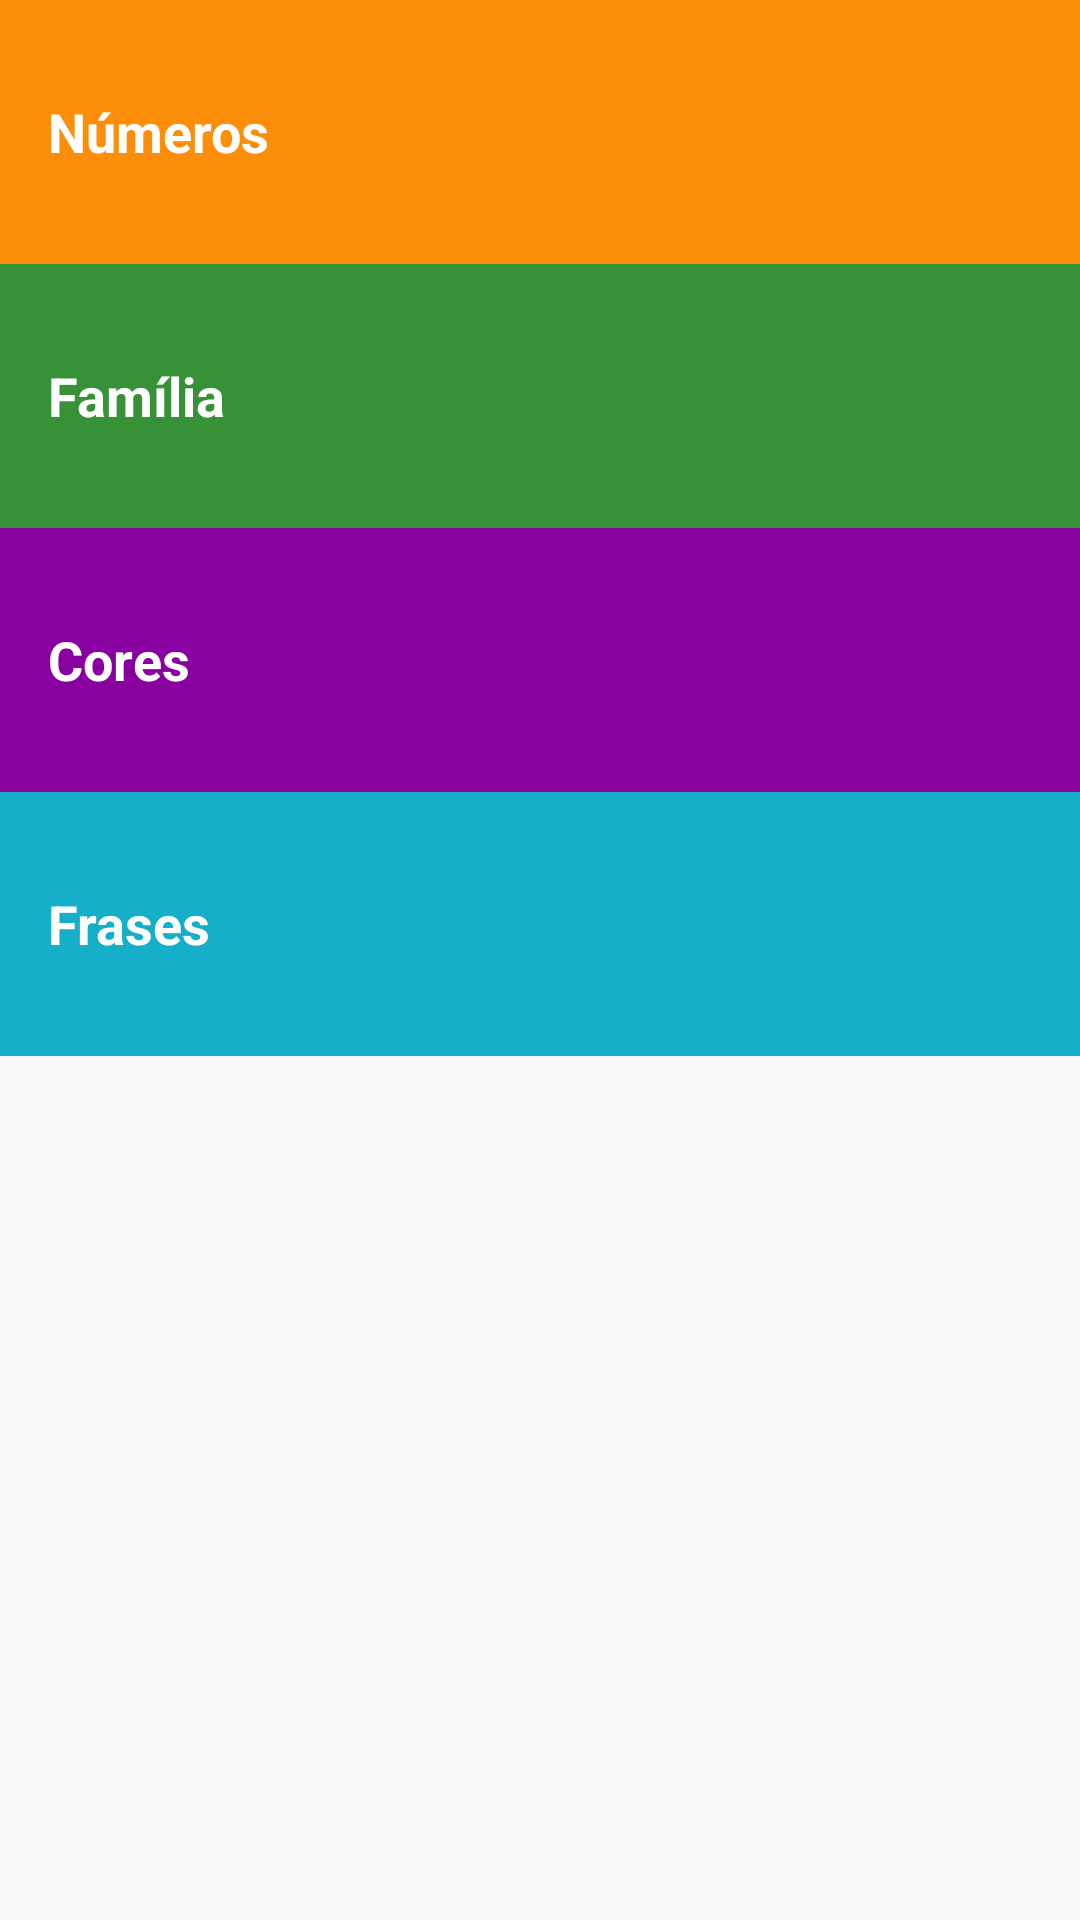

Produce the Android XML layout that renders to this screen, including the resource entries it uses.
<!-- AndroidManifest.xml: application theme AppTheme -->
<!-- res/layout/activity_main.xml -->
<?xml version="1.0" encoding="utf-8"?>

<LinearLayout xmlns:android="http://schemas.android.com/apk/res/android"
    xmlns:app="http://schemas.android.com/apk/res-auto"
    xmlns:tools="http://schemas.android.com/tools"
    android:layout_width="match_parent"
    android:layout_height="match_parent"
    android:orientation="vertical"
    tools:context="com.example.android.miwok.MainActivity">

    <TextView
        android:id="@+id/numeros"
        style="@style/Categorias"
        android:text="@string/categoria_numeros"
        android:background="@color/categoria_numeros"
        />

    <TextView
        android:id="@+id/familia"
        style="@style/Categorias"
        android:text="@string/categoria_familia"
        android:background="@color/categoria_familia" />

    <TextView
        android:id="@+id/cores"
        style="@style/Categorias"
        android:text="@string/categoria_cores"
        android:background="@color/categoria_cores" />

    <TextView
        android:id="@+id/frases"
        style="@style/Categorias"
        android:text="@string/categoria_frases"
        android:background="@color/categoria_frases" />

</LinearLayout>
<!-- resources referenced by this layout -->
<resources>
  <color name="categoria_cores">#8800A0</color>
  <color name="categoria_familia">#379237</color>
  <color name="categoria_frases">#16AFCA</color>
  <color name="categoria_numeros">#FD8E09</color>
  <string name="categoria_cores">Cores</string>
  <string name="categoria_familia">Família</string>
  <string name="categoria_frases">Frases</string>
  <string name="categoria_numeros">Números</string>
  <style name="Categorias">
          <item name="android:layout_width">match_parent</item>
          <item name="android:layout_height">88dp</item>
          <item name="android:padding">16dp</item>
          <item name="android:textAppearance">?android:textAppearanceMedium</item>
          <item name="android:textStyle">bold</item>
          <item name="android:textColor">@android:color/white</item>
          <item name="android:gravity">center_vertical</item>
      </style>
  <style name="AppTheme" parent="Theme.AppCompat.Light.DarkActionBar">
          
          <item name="colorPrimary">@color/colorPrimary</item>
          <item name="colorPrimaryDark">@color/colorPrimaryDark</item>
          <item name="colorAccent">@color/colorAccent</item>
      </style>
  <color name="colorPrimary">#4A312A</color>
  <color name="colorPrimaryDark">#2F1D1A</color>
  <color name="colorAccent">#FF4081</color>
</resources>
